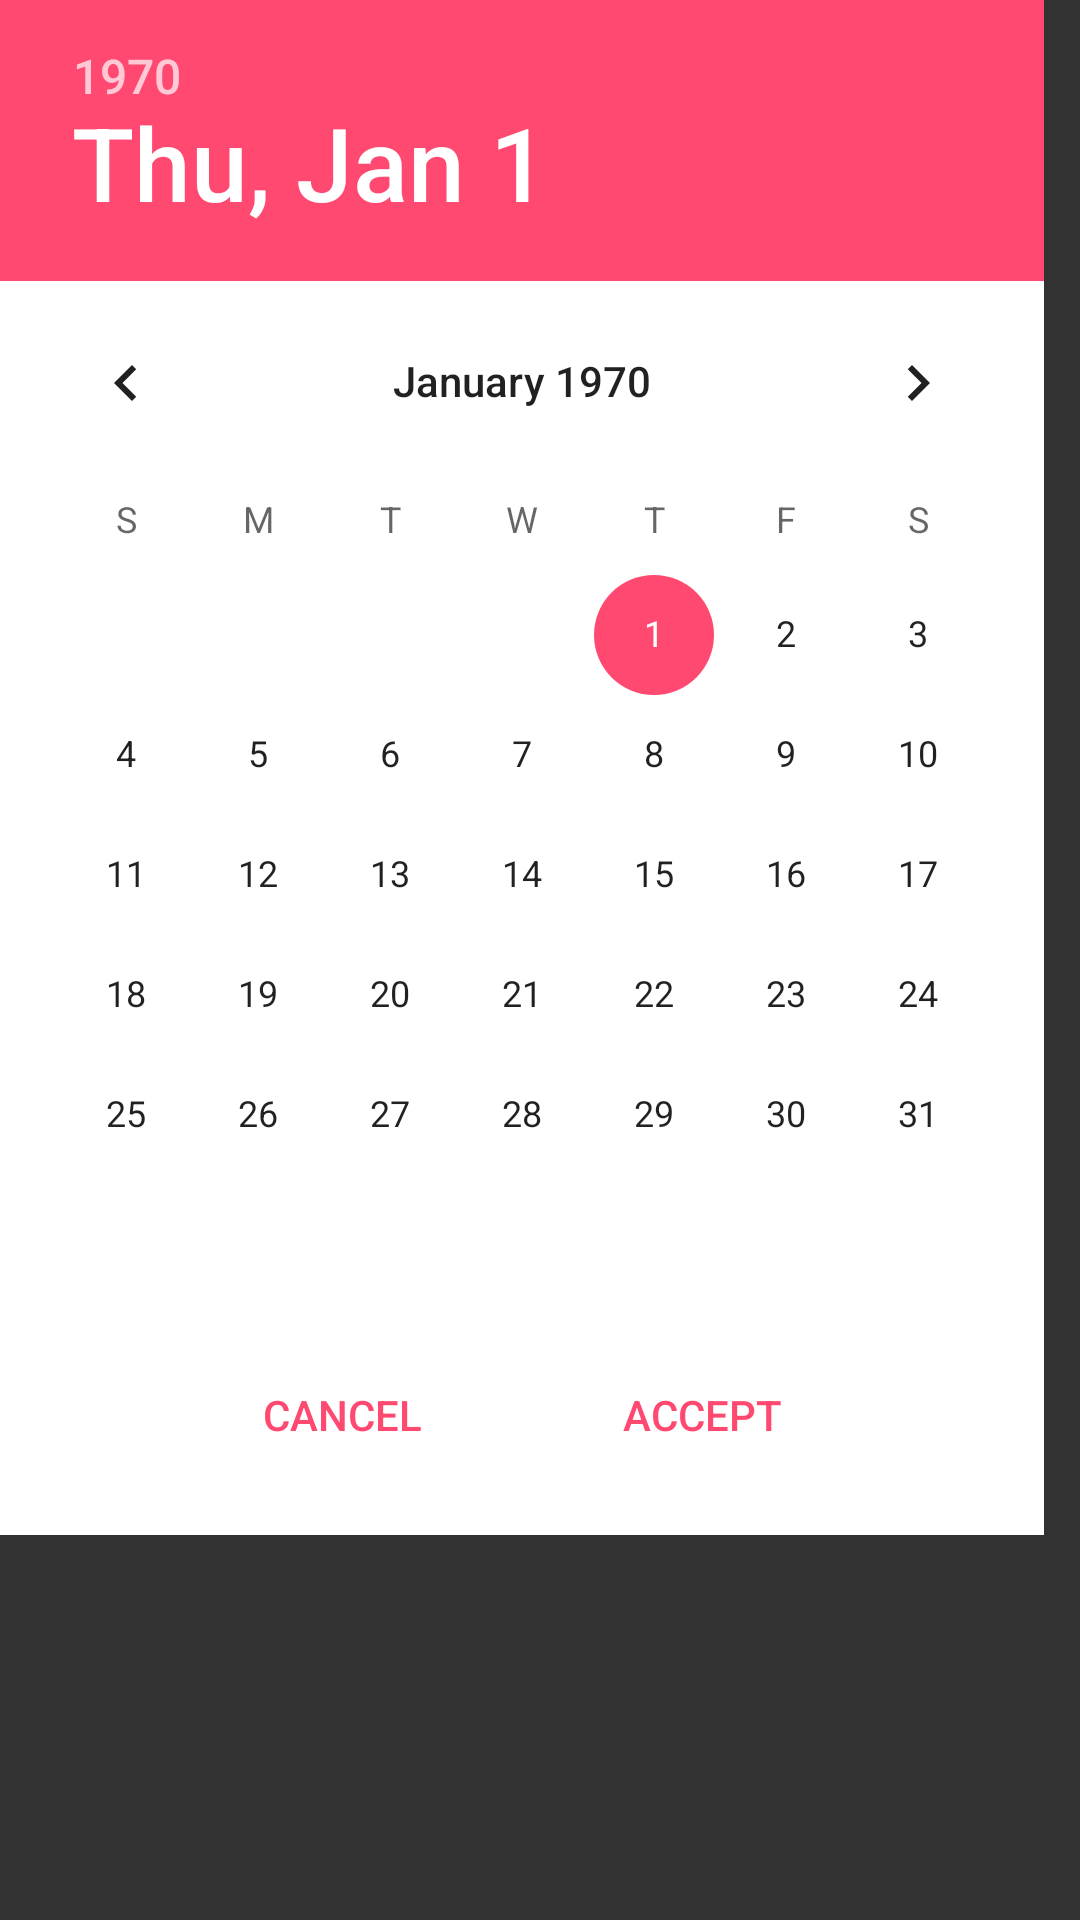

Android layout source for this screen:
<!-- AndroidManifest.xml: activity theme FtaDialogTheme -->
<!-- res/layout/activity_cycle_edition.xml -->
<?xml version="1.0" encoding="utf-8"?>
<RelativeLayout
    xmlns:android="http://schemas.android.com/apk/res/android"
    xmlns:tools="http://schemas.android.com/tools"
    android:layout_width="match_parent"
    android:layout_height="match_parent"
    tools:context="com.colnix.fta.CycleEditionActivity">

    <LinearLayout
        android:layout_width="wrap_content"
        android:layout_height="wrap_content"
        android:layout_gravity="center"
        android:background="@color/colorBackground"
        android:orientation="vertical">

        <DatePicker
            android:id="@+id/date_picker"
            android:layout_width="wrap_content"
            android:layout_height="wrap_content"
            android:layout_gravity="center" />

        <LinearLayout
            android:layout_width="wrap_content"
            android:layout_height="wrap_content"
            android:layout_gravity="center"
            android:orientation="horizontal">

            <Button
                android:id="@+id/date_cancel"
                android:layout_width="wrap_content"
                android:layout_height="wrap_content"
                android:background="?android:attr/selectableItemBackground"
                android:text="@string/delete_no"
                android:textColor="@color/colorAccent"
                android:layout_margin="16dp" />

            <Button
                android:id="@+id/date_accept"
                android:layout_width="wrap_content"
                android:layout_height="wrap_content"
                android:background="?android:attr/selectableItemBackground"
                android:text="@string/cedit_accept"
                android:textColor="@color/colorAccent"
                android:layout_margin="16dp" />
        </LinearLayout>
    </LinearLayout>

</RelativeLayout>
<!-- resources referenced by this layout -->
<resources>
  <color name="colorAccent">#FF4970</color>
  <color name="colorBackground">#FFFFFF</color>
  <string name="cedit_accept">Accept</string>
  <string name="delete_no">Cancel</string>
  <style name="FtaDialogTheme" parent="FtaTheme">
        <item name="android:windowIsTranslucent">true</item>
        <item name="android:windowBackground">@color/colorDialogBg</item>
        <item name="android:windowContentOverlay">@null</item>
        <item name="android:windowIsFloating">true</item>
     </style>
  <style name="FtaTheme" parent="Theme.AppCompat.Light.NoActionBar">
        <item name="colorPrimary">@color/colorPrimary</item>
        <item name="colorPrimaryDark">@color/colorPrimaryDark</item>
        <item name="colorAccent">@color/colorAccent</item>
  
        <item name="actionBarTheme">@style/FtaTheme.ActionBar</item>
        <item name="actionBarStyle">@style/FtaActionBar</item>
  
        <item name="android:clipToPadding">false</item>
  
        <item name="android:spinnerDropDownItemStyle">@style/FtaSpinnerDropDownStyle</item>
        <item name="spinnerDropDownItemStyle">@style/FtaSpinnerDropDownStyle</item>
     </style>
  <color name="colorDialogBg">#cd000000</color>
  <color name="colorPrimary">#00BCD4</color>
  <color name="colorPrimaryDark">#0097A7</color>
  <style name="FtaTheme.ActionBar" parent="ThemeOverlay.AppCompat.Dark.ActionBar">
        <item name="collapsedTitleTextAppearance">@android:style/TextAppearance.Medium</item>
     </style>
  <style name="FtaActionBar">
          <item name="android:background">@color/colorPrimary</item>
          <item name="android:elevation">4dp</item>
      </style>
</resources>
